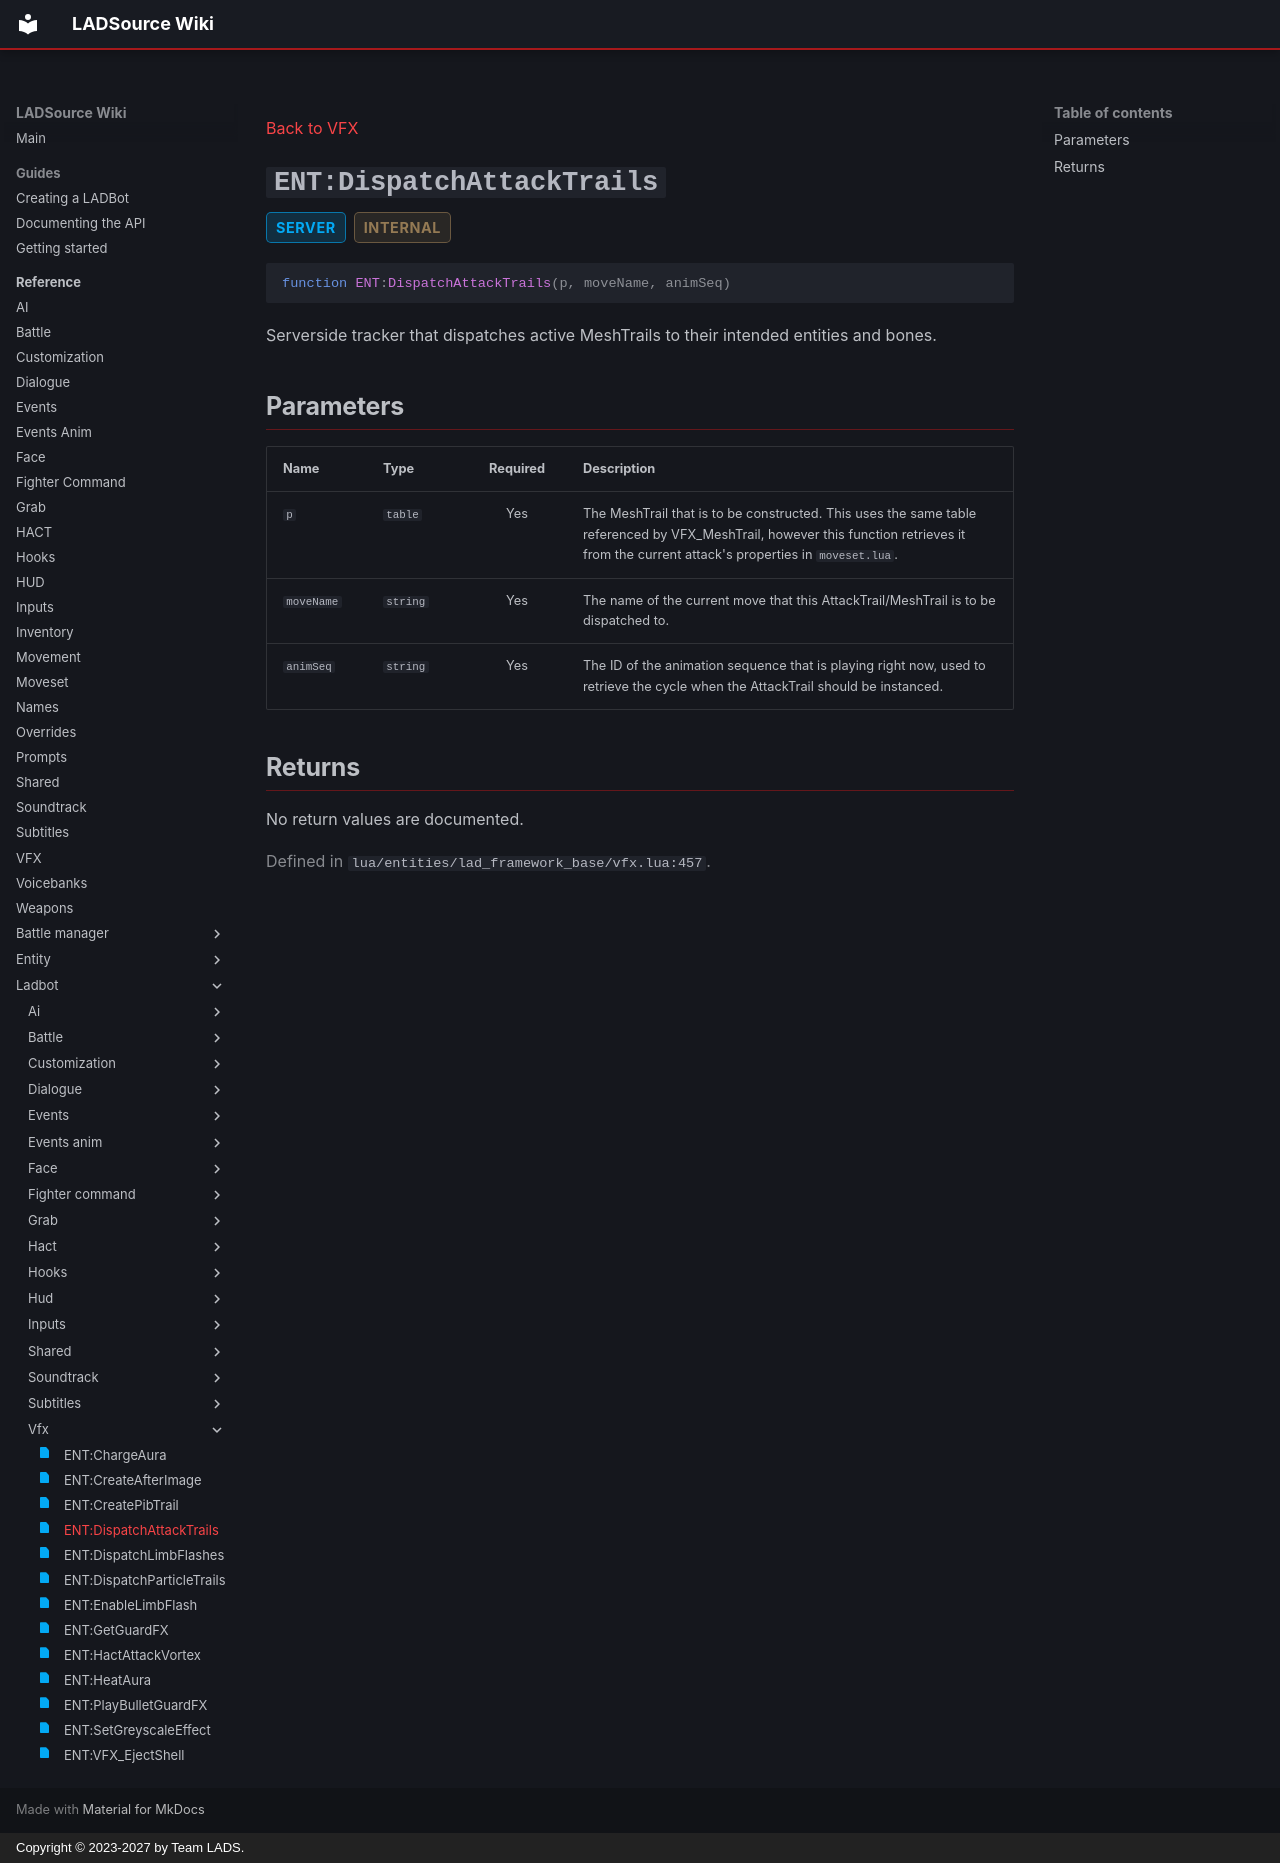

repository: Team-LAD-S/LADSource-Docs · page: reference/ladbot/vfx/dispatch-attack-trails/index.html · generator: mkdocs · copyright: Copyright © 2023-2027 by Team LADS.

---
title: "ENT:DispatchAttackTrails"
status: realm-server
---

[Back to VFX](index.md)

<a id="ent-dispatchattacktrails"></a>
# `ENT:DispatchAttackTrails` { .api-method-title }

<div class="api-badges"><span class="api-badge api-badge--server">server</span><span class="api-badge api-badge--internal">internal</span></div>

<div class="api-signature" markdown>

```lua
function ENT:DispatchAttackTrails(p, moveName, animSeq)
```

</div>

Serverside tracker that dispatches active MeshTrails to their intended entities and bones.

## Parameters

<div class="api-parameter-table" markdown>

| Name | Type | Required | Description |
| --- | --- | :---: | --- |
| `p` | `table` | Yes | The MeshTrail that is to be constructed. This uses the same table referenced by VFX_MeshTrail, however this function retrieves it from the current attack's properties in `moveset.lua`. |
| `moveName` | `string` | Yes | The name of the current move that this AttackTrail/MeshTrail is to be dispatched to. |
| `animSeq` | `string` | Yes | The ID of the animation sequence that is playing right now, used to retrieve the cycle when the AttackTrail should be instanced. |

</div>

## Returns

No return values are documented.

<p class="api-source">Defined in <code>lua/entities/lad_framework_base/vfx.lua:457</code>.</p>
